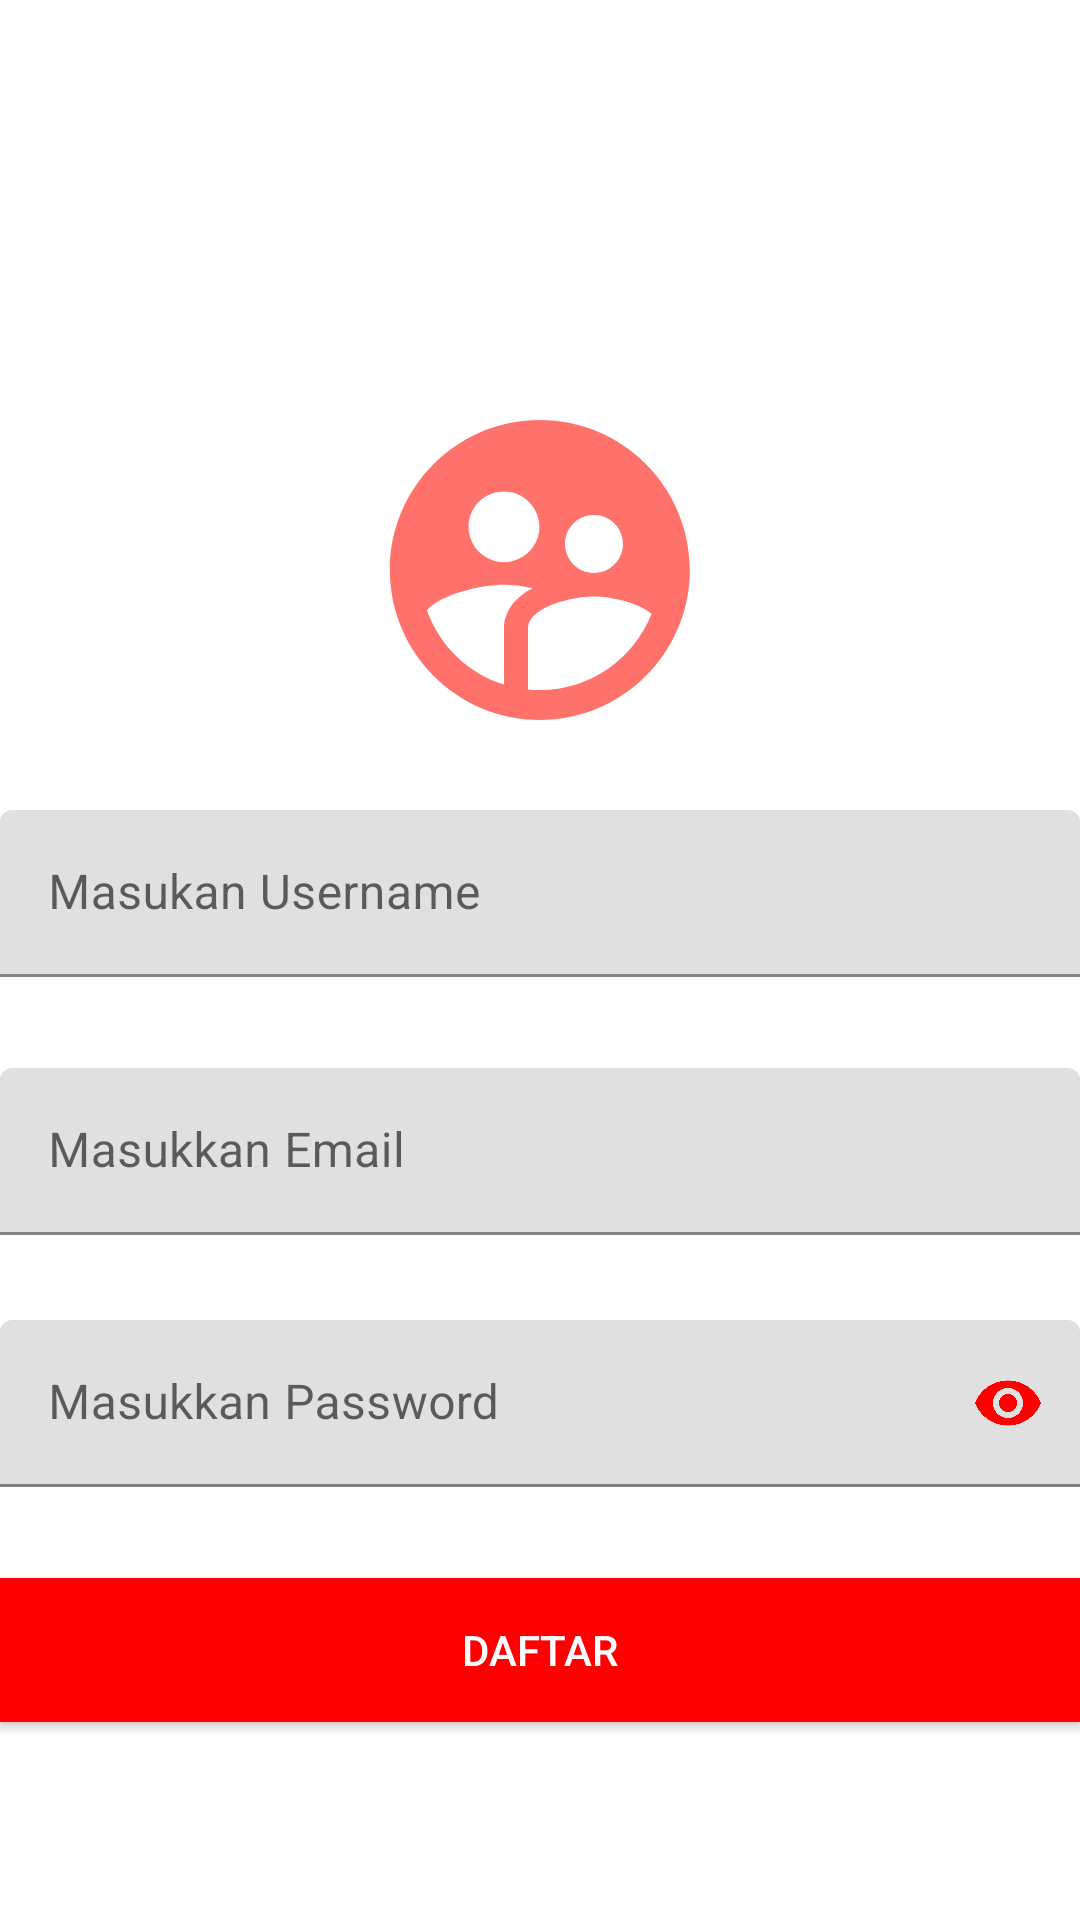

Here is an Android app screen rendered from its layout file. Give the layout XML and the strings, colors and styles it references.
<!-- AndroidManifest.xml: application theme Theme.KleeMusik -->
<!-- res/layout/activity_register.xml -->
<?xml version="1.0" encoding="utf-8"?>
<RelativeLayout xmlns:android="http://schemas.android.com/apk/res/android"
    xmlns:app="http://schemas.android.com/apk/res-auto"
    xmlns:tools="http://schemas.android.com/tools"
    android:layout_width="match_parent"
    android:layout_height="match_parent"
    tools:context=".RegisterAct">

    <LinearLayout
        android:layout_width="match_parent"
        android:layout_height="wrap_content"
        android:layout_gravity="center"
        android:layout_marginTop="120dp"
        android:orientation="vertical">

        <ImageView
            android:id="@+id/gambarLg"
            android:layout_width="120dp"
            android:layout_height="120dp"
            android:layout_gravity="center_horizontal"
            android:layout_margin="10dp"
            android:src="@drawable/logouser" />

        <com.google.android.material.textfield.TextInputLayout
            app:errorEnabled="true"
            android:id="@+id/textLayoutUserName"
            android:layout_width="match_parent"
            android:layout_height="wrap_content"
            android:layout_marginTop="10dp">

            <com.google.android.material.textfield.TextInputEditText
                android:id="@+id/editUserName"
                android:layout_width="match_parent"
                android:layout_height="wrap_content"
                android:hint="Masukan Username"
                android:inputType="textPersonName" />
        </com.google.android.material.textfield.TextInputLayout>

        <com.google.android.material.textfield.TextInputLayout
            android:id="@+id/textLayoutEmail"
            android:layout_width="match_parent"
            android:layout_height="wrap_content"
            android:layout_marginTop="10dp"
            app:errorEnabled="true">

            <com.google.android.material.textfield.TextInputEditText
                android:id="@+id/editEmail"
                android:layout_width="match_parent"
                android:layout_height="wrap_content"
                android:hint="Masukkan Email"
                android:inputType="textEmailAddress" />
        </com.google.android.material.textfield.TextInputLayout>

        <com.google.android.material.textfield.TextInputLayout
            android:id="@+id/textLayoutPassword"
            android:layout_width="match_parent"
            android:layout_height="wrap_content"
            android:layout_marginTop="8dp"
            app:errorEnabled="true"
            app:passwordToggleEnabled="true"
            app:passwordToggleTint="@color/merah">

            <com.google.android.material.textfield.TextInputEditText
                android:id="@+id/editPassword"
                android:layout_width="match_parent"
                android:layout_height="wrap_content"
                android:hint="Masukkan Password"
                android:inputType="textPassword" />
        </com.google.android.material.textfield.TextInputLayout>

        <Button
            android:id="@+id/btnRegister"
            android:layout_width="match_parent"
            android:layout_height="wrap_content"
            android:textColor="@android:color/white"
            android:layout_gravity="center_horizontal"
            android:layout_marginTop="10dp"
            android:layout_weight="1"
            android:background="@color/merah"
            android:text="Daftar" />

        <TextView
            android:id="@+id/textViewLogin"
            android:layout_width="wrap_content"
            android:layout_height="wrap_content"
            android:layout_gravity="center_horizontal"
            android:layout_marginTop="10dp"
            android:gravity="center"
            android:text="Kembali Ke Login"
            android:textColor="@android:color/white" />
    </LinearLayout>

</RelativeLayout>
<!-- resources referenced by this layout -->
<resources>
  <color name="merah">#ff0000</color>
  <!-- drawable logouser (drawable) -->
  <vector android:height="24dp" android:tint="#FF726B"
      android:viewportHeight="24" android:viewportWidth="24"
      android:width="24dp" xmlns:android="http://schemas.android.com/apk/res/android">
      <path android:fillColor="@android:color/white" android:pathData="M11.99,2c-5.52,0 -10,4.48 -10,10s4.48,10 10,10 10,-4.48 10,-10 -4.48,-10 -10,-10zM15.6,8.34c1.07,0 1.93,0.86 1.93,1.93 0,1.07 -0.86,1.93 -1.93,1.93 -1.07,0 -1.93,-0.86 -1.93,-1.93 -0.01,-1.07 0.86,-1.93 1.93,-1.93zM9.6,6.76c1.3,0 2.36,1.06 2.36,2.36 0,1.3 -1.06,2.36 -2.36,2.36s-2.36,-1.06 -2.36,-2.36c0,-1.31 1.05,-2.36 2.36,-2.36zM9.6,15.89v3.75c-2.4,-0.75 -4.3,-2.6 -5.14,-4.96 1.05,-1.12 3.67,-1.69 5.14,-1.69 0.53,0 1.2,0.08 1.9,0.22 -1.64,0.87 -1.9,2.02 -1.9,2.68zM11.99,20c-0.27,0 -0.53,-0.01 -0.79,-0.04v-4.07c0,-1.42 2.94,-2.13 4.4,-2.13 1.07,0 2.92,0.39 3.84,1.15 -1.17,2.97 -4.06,5.09 -7.45,5.09z"/>
  </vector>
  <style name="Theme.KleeMusik" parent="Theme.MaterialComponents.DayNight.DarkActionBar">
          
          <item name="colorPrimary">@color/merah</item>
          <item name="colorPrimaryVariant">@color/oren</item>
          <item name="colorOnPrimary">@color/white</item>
          
          <item name="colorSecondary">@color/teal_200</item>
          <item name="colorSecondaryVariant">@color/teal_700</item>
          <item name="colorOnSecondary">@color/black</item>
          
          <item name="android:statusBarColor" tools:targetApi="l">?attr/colorPrimaryVariant</item>
          
      </style>
  <color name="oren">#FF726B</color>
  <color name="white">#FFFFFFFF</color>
  <color name="teal_200">#FF03DAC5</color>
  <color name="teal_700">#FF018786</color>
  <color name="black">#FF000000</color>
</resources>
